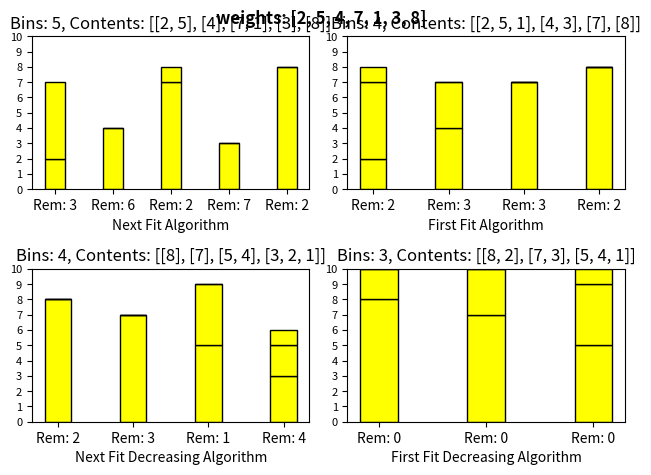

Write Python code to recreate this figure.
#The codes from the algorithms are from 142_binpacking.py with a lot of modifications
#to store the elements in each bin
#Maximize the window to display text and graphs properly

import numpy as np
import matplotlib.pyplot as plt


def nextFit(weight, cap):
    res = 1
    rem = cap
    bins = []
    curr_bin = []
    for x in range(len(weight)):        
        if rem >= weight[x]:
            rem = rem - weight[x]
            curr_bin.append(weight[x])
            if(x == (len(weight) - 1)):
                bins.append(curr_bin)
        else:
            bins.append(curr_bin)
            curr_bin = []
            res += 1
            rem = cap - weight[x]
            curr_bin.append(weight[x])
            if(x == (len(weight) - 1)):
                curr_bin = []
                curr_bin.append(weight[x])
                bins.append(curr_bin)
    result = [res, bins]
    return result

def nextFitDec(weight, cap):
    sorted_weights = sorted(weight)
    sorted_weights.reverse()
    result = nextFit(sorted_weights, cap)
    return result

def firstFit(weight, cap):
    bins = 0
    n = len(weight)
    bin_cap = [0]*n
    bin_contents = []
    
    for x in range(n):
        y = 0
        while(y < bins):
            if(bin_cap[y] >= weight[x]):
                bin_cap[y] -= weight[x]
                bin_contents[y].append(weight[x])
                break
            else:
                y += 1
    
        if(y == bins):
            bin_cap[bins] = cap - weight[x]
            bin_contents.append([])
            bin_contents[y].append(weight[x])
            bins += 1
    
    result = [bins, bin_contents]
    return result

def firstFitDec(weight, cap):
    sorted_weights = sorted(weight)
    sorted_weights.reverse()
    result = firstFit(sorted_weights, cap)
    return result


def label_xticks(result):
    bins = result[0]
    bin_contents = result[1]
    rem_current = 0
    rem = [0]*bins
    xticks = []
    labels = [0]*bins
    for i in range(bins):
        rem[i] = cap - sum(bin_contents[i])
    for j in range(bins):
        labels[j] = str(j)
    xticks = [f"Rem: {i}" for i in rem]
    return labels, xticks

def data(weight, result):
    bins = result[0]
    bin_contents = result[1]
    labels = []
    for i in range(bins):
        rem = str((cap - sum(bin_contents[i])))
        label  = f"Rem: {rem}"
        labels.append(label)
    items = []
    current_items = []

    bin_items = result[1]
    bin_len = [len(i) for i in bin_items]
    max_bin_len = max(bin_len)
    for x in range(max_bin_len):
        current_items = []
        for y in range(bins):
            if not x >= len(bin_items[y]):
                current_items.append(bin_items[y][x])
            else:
                current_items.append(0)
        items.append([])
        items[x] = current_items
    print(items)
    return items

def printBins(weight, cap):
    width = 0.35
    fig, ((ax1, ax2), (ax3, ax4)) = plt.subplots(2, 2)
    ax1.tick_params(axis='y', labelsize=8)
    ax1.set_xlabel("Next Fit Algorithm")

    ax2.tick_params(axis='y', labelsize=8)
    ax2.set_xlabel("First Fit Algorithm")

    ax3.tick_params(axis='y', labelsize=8)
    ax3.set_xlabel("Next Fit Decreasing Algorithm")

    ax4.tick_params(axis='y', labelsize=8)
    ax4.set_xlabel("First Fit Decreasing Algorithm")

    #   NextFit    
    result = nextFit(weight, cap)
    items = data(weight, result)
    labels, xticks = label_xticks(result)
    ax1.set_title(f"Bins: {result[0]}, Contents: {result[1]}")
    bot = items[0]
    for x in range(len(items)):
        if (x == 0):
            ax1.bar(labels, items[x], width, color="yellow", edgecolor="black")
        else:
            ax1.bar(labels, items[x], width, color="yellow", edgecolor="black", bottom=bot)
            bot = np.add(bot, items[x])
    ax1.set_xticklabels(xticks)


    #   FirstFit
    result = firstFit(weight, cap)
    items = data(weight, result)
    labels, xticks = label_xticks(result)
    ax2.set_title(f"Bins: {result[0]}, Contents: {result[1]}")
    bot = items[0]
    for x in range(len(items)):
        if (x == 0):
            ax2.bar(labels, items[x], width, color="yellow", edgecolor="black")
        else:
            ax2.bar(labels, items[x], width, color="yellow", edgecolor="black", bottom=bot)
            bot = np.add(bot, items[x])
    ax2.set_xticklabels(xticks)

    #   NextFit Decreasing
    result = nextFitDec(weight, cap)
    items = data(weight, result)
    labels, xticks = label_xticks(result)
    ax3.set_title(f"Bins: {result[0]}, Contents: {result[1]}")
    bot = items[0]
    for x in range(len(items)):
        if (x == 0):
            ax3.bar(labels, items[x], width, color="yellow", edgecolor="black")
        else:
            ax3.bar(labels, items[x], width, color="yellow", edgecolor="black", bottom=bot)
            # bot = np.add(bot, items[x])
            bot = [a+b for a, b in zip(bot, items[x])]
    ax3.set_xticklabels(xticks)

    #   FirstFit Decreasing
    result = firstFitDec(weight, cap)
    items = data(weight, result)
    labels, xticks = label_xticks(result)
    # labels = ["1", "2", "3", "4"]
    ax4.set_title(f"Bins: {result[0]}, Contents: {result[1]}")
    bot = items[0]
    for x in range(len(items)):
        if (x == 0):
            ax4.bar(labels, items[x], width, color="yellow", edgecolor="black")
        else:
            ax4.bar(labels, items[x], width, color="yellow", edgecolor="black", bottom=bot)
            bot = np.add(bot, items[x])            
    ax4.set_xticklabels(xticks)
    
    fig.tight_layout()
    fig.suptitle(f"weights: {weight}\n", fontweight='bold')
    plt.setp((ax1, ax2, ax3, ax4), yticks=np.arange(0, cap + 1, 1))
    plt.show()
    


    
# pls limit the cap to 20
#Test Case 1
weight = [2, 5, 4, 7, 1, 3, 8]
cap = 10
#Test Case 2
# weight = [10, 3, 16, 5, 4, 12, 7, 15]
# cap = 20
printBins(weight, cap)
